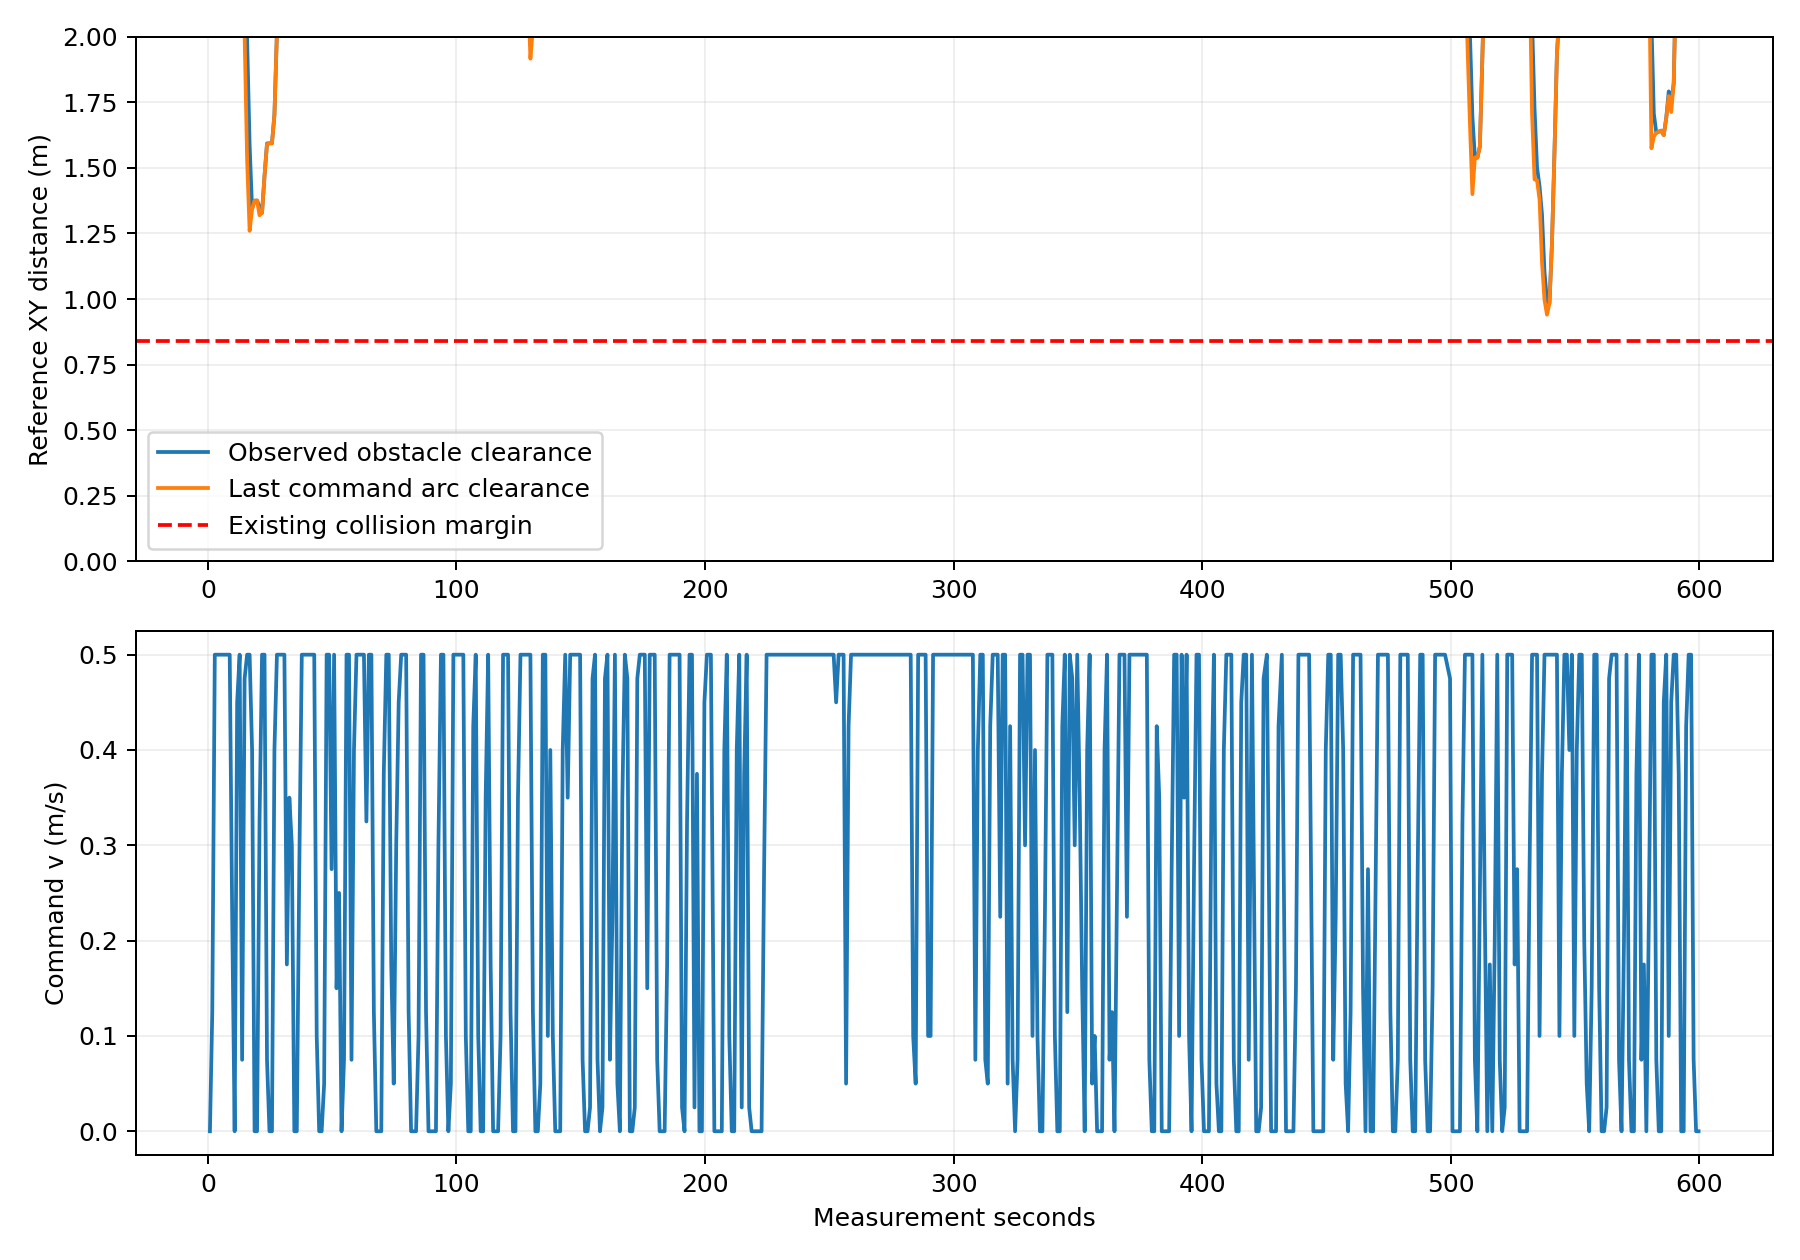

The file beside this chart, header and first rows:
t_s, cloud_source_s, x, y, yaw, min_xy_m, command_v, command_w, predicted_min_xy_m, path_stamp_s, cloud_points
0.8216, 0.8214, 0.3701, 3.167, 1.244, 6.552, 0.0, -0.62, 6.552, 0, 1132
1.764, 1.764, 0.3786, 3.181, 1.04, 6.561, 0.125, -0.05522, 6.561, 0.9387, 1134
2.778, 2.777, 0.5707, 3.498, 1.023, 6.471, 0.5, -0.001864, 5.93, 1.86, 1553
3.814, 3.813, 0.8403, 3.94, 1.023, 5.959, 0.5, 0.0001638, 5.42, 2.893, 1951
4.776, 4.776, 1.108, 4.341, 0.9431, 5.461, 0.5, -0.02283, 4.943, 3.943, 2214
5.781, 5.781, 1.398, 4.748, 0.9582, 4.987, 0.5, 0.003234, 4.469, 4.882, 2397
6.778, 6.778, 1.689, 5.155, 0.9404, 4.518, 0.5, -0.005445, 4.014, 6.044, 2545
7.776, 7.775, 1.984, 5.559, 0.9434, 4.054, 0.5, 0.001268, 3.56, 7.043, 2629
8.781, 8.781, 2.288, 5.959, 0.9026, 3.608, 0.5, -0.006231, 3.145, 7.885, 2667
9.779, 9.779, 2.422, 6.105, 0.5725, 3.438, 0.225, -0.8, 3.38, 8.975, 2527
10.77, 10.77, 2.545, 6.155, 0.2333, 3.377, 0.0, 0.22, 3.377, 9.886, 2440
11.77, 11.77, 2.728, 6.261, 0.6163, 3.262, 0.45, 0.236, 2.94, 10.85, 2316
12.78, 12.78, 3.037, 6.646, 1.232, 2.875, 0.5, 0.4711, 2.332, 11.85, 2296
13.77, 13.77, 3.121, 6.94, 1.131, 2.58, 0.075, -0.6689, 2.54, 12.88, 2303
14.77, 14.77, 3.277, 7.119, 0.8551, 2.4, 0.475, 0.2637, 2.005, 13.87, 2312
15.79, 15.79, 3.531, 7.551, 1.18, 1.987, 0.5, 0.03902, 1.529, 14.86, 2442
16.79, 16.79, 3.739, 8.006, 1.105, 1.589, 0.5, -0.01917, 1.26, 15.92, 2546
17.78, 17.78, 4.016, 8.407, 0.6585, 1.344, 0.4, -0.8, 1.343, 16.91, 2603
18.78, 18.78, 4.165, 8.482, 0.2716, 1.375, 0.0, 0.22, 1.375, 17.94, 2605
19.78, 19.78, 4.165, 8.482, 0.8664, 1.376, 0.0, 0.4265, 1.376, 18.95, 2494
20.78, 20.78, 4.219, 8.563, 0.9861, 1.351, 0.325, 0.01622, 1.32, 19.91, 2276
21.78, 21.78, 4.477, 8.956, 0.9919, 1.329, 0.5, -0.00151, 1.329, 20.95, 2279
22.78, 22.78, 4.751, 9.374, 0.9902, 1.47, 0.5, -0.000308, 1.47, 21.98, 2571
23.78, 23.78, 4.91, 9.656, 1.383, 1.594, 0.075, 0.6702, 1.591, 22.95, 2861
24.77, 24.77, 4.911, 9.663, 1.482, 1.594, 0.0, -0.4698, 1.594, 23.95, 2930
25.78, 25.78, 4.911, 9.663, 0.9416, 1.594, 0.0, -0.114, 1.594, 24.94, 2882
26.77, 26.77, 5.017, 9.798, 0.8972, 1.703, 0.4, -0.009051, 1.703, 25.92, 2582
27.78, 27.78, 5.327, 10.18, 0.8953, 2.018, 0.5, 2.111210692752331e-05, 2.018, 26.92, 2341
28.78, 28.78, 5.644, 10.57, 0.8706, 2.395, 0.5, -0.006702, 2.395, 27.99, 2282
29.78, 29.78, 5.967, 10.95, 0.865, 2.821, 0.5, -0.00231, 2.821, 29.14, 2481
30.78, 30.78, 6.266, 11.35, 1.134, 3.249, 0.5, 0.5996, 3.249, 30.11, 2724
31.78, 31.78, 6.393, 11.73, 1.161, 3.542, 0.175, -0.6004, 3.542, 30.98, 2850
32.77, 32.77, 6.507, 11.84, 0.6561, 3.705, 0.35, -0.02, 3.705, 32.09, 2722
33.78, 33.78, 6.822, 12.16, 1.091, 4.142, 0.3, 0.8, 4.142, 33.07, 2706
34.78, 34.78, 6.857, 12.28, 1.479, 4.232, 0.0, -0.22, 4.232, 33.97, 2579
35.77, 35.77, 6.857, 12.28, 0.8787, 4.234, 0.0, -0.5126, 4.234, 34.95, 2287
36.77, 36.77, 6.917, 12.33, 0.7389, 4.309, 0.275, -0.02425, 4.309, 35.92, 2000
37.78, 37.78, 7.256, 12.64, 0.7322, 4.759, 0.5, -0.000618, 4.759, 36.92, 2158
38.78, 38.78, 7.63, 12.97, 0.7328, 5.157, 0.5, 0.0001523, 5.062, 37.97, 2228
39.78, 39.78, 8.001, 13.31, 0.7457, 5.075, 0.5, 0.003337, 5.04, 39, 2473
40.78, 40.78, 8.383, 13.63, 0.6219, 5.023, 0.5, -0.0495, 4.958, 40.01, 2788
41.78, 41.78, 8.771, 13.95, 0.8056, 5.014, 0.5, 0.1144, 5.014, 41.02, 3050
42.79, 42.79, 9.117, 14.31, 0.7883, 5.108, 0.5, -0.01392, 5.108, 42.02, 3166
43.78, 43.78, 9.347, 14.56, 1.139, 5.212, 0.1, 0.8, 5.212, 42.99, 3256
44.77, 44.77, 9.351, 14.57, 1.576, 5.216, 0.0, -0.1, 5.216, 43.98, 3098
45.77, 45.77, 9.351, 14.57, 0.9663, 5.212, 0.0, -0.8, 5.212, 44.94, 2843
46.78, 46.78, 9.352, 14.58, 0.5004, 5.209, 0.05, -0.09221, 5.209, 45.94, 2446
47.78, 47.78, 9.607, 14.71, 0.4694, 5.206, 0.5, -0.004297, 5.206, 46.95, 2165
48.78, 48.78, 10.05, 14.93, 0.4692, 5.24, 0.5, 0.0001603, 5.24, 47.94, 2259
49.77, 49.77, 10.43, 15.17, 0.8623, 5.35, 0.275, 0.8, 5.35, 48.96, 2686
50.78, 50.78, 10.57, 15.54, 1.302, 5.678, 0.5, -0.16, 5.678, 49.99, 3016
51.78, 51.78, 10.74, 15.88, 0.6853, 5.976, 0.15, -0.8, 5.976, 50.98, 3308
52.78, 52.78, 11.04, 15.99, 0.2493, 6.032, 0.25, 0.16, 6.032, 51.98, 3296
53.77, 53.77, 11.1, 16.01, 0.2618, 6.035, 0.0, -0.5, 6.035, 52.98, 3146
54.77, 54.77, 11.11, 16.01, -0.04799, 6.034, 0.075, -0.0753, 6.031, 53.95, 2830
55.78, 55.78, 11.44, 15.99, -0.07063, 5.984, 0.5, -0.00289, 5.93, 54.93, 2707
56.78, 56.78, 11.94, 15.94, -0.1005, 5.927, 0.5, -0.004228, 5.87, 55.96, 2780
57.78, 57.78, 12.26, 15.93, 0.2458, 5.91, 0.075, 0.4185, 5.91, 56.97, 2850
58.77, 58.77, 12.43, 15.99, 0.3352, 5.971, 0.4, 0.001158, 5.971, 57.97, 2898
59.78, 59.78, 12.9, 16.15, 0.3307, 6.165, 0.5, -0.001045, 6.165, 58.95, 3193
... 532 more rows
